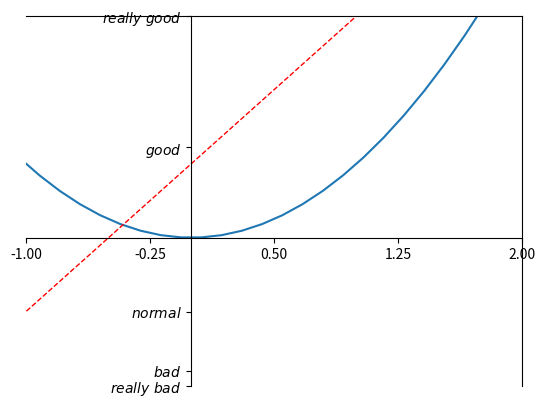

Source code (Python):
import matplotlib.pyplot as plt
import numpy as np

x = np.linspace(-3, 3, 50)
y1 = 2*x + 1
y2 = x**2

plt.figure()
plt.plot(x, y2)
plt.plot(x, y1, color='red', linewidth=1.0, linestyle='--')
plt.xlim((-1, 2))
plt.ylim((-2, 3))

new_ticks = np.linspace(-1, 2, 5)
plt.xticks(new_ticks)
plt.yticks([-2, -1.8, -1, 1.22, 3],['$really\ bad$', '$bad$', '$normal$', '$good$', '$really\ good$'])

ax = plt.gca()



ax.xaxis.set_ticks_position('bottom')
ax.spines['bottom'].set_position(('data', 0))

ax.yaxis.set_ticks_position('left')
ax.spines['left'].set_position(('data', 0))
plt.show()

